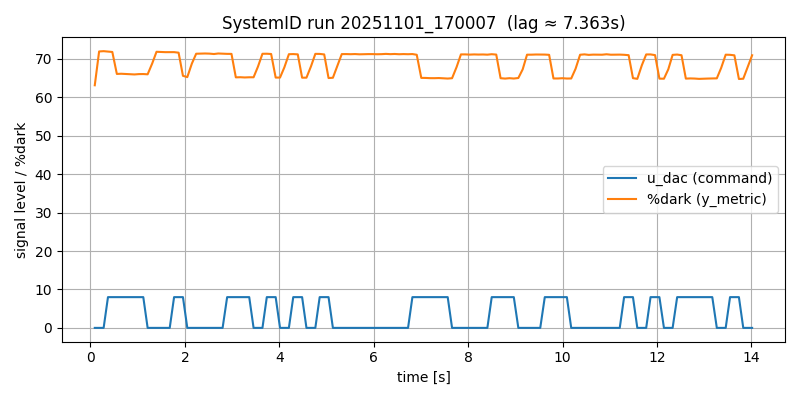

Values plotted in this chart, from the file beside it:
# timestamp: 20251101_170007
# cam_device: /dev/video0
# res: 2560x720
# exposure_ms: 8.0
# gain: 10
# stimulus: rand_telegraph
# low: 0
# high: 8
# hold_frames: 3
# test_light: HS22
# duration_s: 5.0
# dark_thresh: 90
# notes: door closed, lab lights on, ~1m distance
frame_idx, t_s, dt_s, u_dac, stim_bit, y_metric, y_mean, y_std, y_p10, y_p90, sat_lo_pct, sat_hi_pct, frame_drop
0, 0.09135, 0.0, 0, -1, 63.12, 92.21, 11.74, 85.0, 106.0, 0.0, 0.0, 0
1, 0.1833, 0.09197, 0, -1, 71.92, 90.1, 10.64, 84.0, 98.0, 0.0, 0.0, 0
2, 0.2791, 0.09576, 0, -1, 71.99, 90.11, 10.67, 84.0, 98.0, 0.0, 0.0, 0
3, 0.3711, 0.09201, 8, 1, 71.88, 90.13, 10.71, 84.0, 98.0, 0.0, 0.0, 0
4, 0.4631, 0.09201, 8, 1, 71.78, 90.15, 10.74, 84.0, 98.0, 0.0, 0.0, 0
5, 0.5591, 0.09597, 8, 1, 66.07, 91.49, 11.28, 85.0, 102.0, 0.0, 0.0, 0
6, 0.6511, 0.09203, 8, 1, 66.12, 91.49, 11.31, 85.0, 102.0, 0.0, 0.0, 0
7, 0.7431, 0.09203, 8, 1, 66.06, 91.51, 11.34, 85.0, 102.0, 0.0, 0.0, 0
8, 0.8391, 0.09596, 8, 1, 66.01, 91.52, 11.35, 85.0, 102.0, 0.0, 0.0, 0
9, 0.9311, 0.09203, 8, 1, 65.94, 91.52, 11.36, 85.0, 102.0, 0.0, 0.0, 0
10, 1.027, 0.09597, 8, 1, 66.03, 91.52, 11.37, 85.0, 102.0, 0.0, 0.0, 0
11, 1.119, 0.09202, 8, 1, 66.04, 91.52, 11.38, 85.0, 102.0, 0.0, 0.0, 0
12, 1.211, 0.09202, 0, -1, 65.97, 91.52, 11.38, 85.0, 102.0, 0.0, 0.0, 0
13, 1.307, 0.09596, 0, -1, 68.77, 90.73, 10.99, 84.0, 99.0, 0.0, 0.0, 0
14, 1.399, 0.09205, 0, -1, 71.83, 90.19, 10.87, 84.0, 98.0, 0.0, 0.0, 0
15, 1.491, 0.09203, 0, -1, 71.79, 90.19, 10.87, 84.0, 98.0, 0.0, 0.0, 0
16, 1.587, 0.09595, 0, -1, 71.74, 90.19, 10.87, 84.0, 98.0, 0.0, 0.0, 0
17, 1.679, 0.09203, 0, -1, 71.75, 90.19, 10.87, 84.0, 98.0, 0.0, 0.0, 0
18, 1.771, 0.09203, 8, 1, 71.74, 90.19, 10.87, 84.0, 98.0, 0.0, 0.0, 0
19, 1.867, 0.09593, 8, 1, 71.6, 90.2, 10.86, 84.0, 98.0, 0.0, 0.0, 0
20, 1.959, 0.09203, 8, 1, 65.58, 91.54, 11.37, 85.0, 102.0, 0.0, 0.0, 0
21, 2.051, 0.09209, 0, -1, 65.24, 91.56, 11.37, 85.0, 102.0, 0.0, 0.0, 0
22, 2.147, 0.09591, 0, -1, 68.74, 90.7, 10.96, 84.0, 99.0, 0.0, 0.0, 0
23, 2.239, 0.09204, 0, -1, 71.33, 90.24, 10.88, 84.0, 98.0, 0.0, 0.0, 0
24, 2.335, 0.09601, 0, -1, 71.35, 90.24, 10.88, 84.0, 98.0, 0.0, 0.0, 0
25, 2.427, 0.09198, 0, -1, 71.39, 90.24, 10.87, 84.0, 98.0, 0.0, 0.0, 0
26, 2.519, 0.09203, 0, -1, 71.35, 90.24, 10.88, 84.0, 98.0, 0.0, 0.0, 0
27, 2.615, 0.09597, 0, -1, 71.25, 90.25, 10.88, 84.0, 98.0, 0.0, 0.0, 0
28, 2.707, 0.09201, 0, -1, 71.39, 90.24, 10.88, 84.0, 98.0, 0.0, 0.0, 0
29, 2.799, 0.09203, 0, -1, 71.33, 90.24, 10.88, 84.0, 98.0, 0.0, 0.0, 0
30, 2.895, 0.09597, 8, 1, 71.29, 90.25, 10.88, 84.0, 98.0, 0.0, 0.0, 0
31, 2.987, 0.09201, 8, 1, 71.28, 90.25, 10.88, 84.0, 98.0, 0.0, 0.0, 0
32, 3.079, 0.09204, 8, 1, 65.18, 91.58, 11.38, 85.0, 102.0, 0.0, 0.0, 0
33, 3.175, 0.09598, 8, 1, 65.22, 91.59, 11.38, 85.0, 102.0, 0.0, 0.0, 0
34, 3.267, 0.09201, 8, 1, 65.15, 91.58, 11.38, 85.0, 102.0, 0.0, 0.0, 0
35, 3.363, 0.09599, 8, 1, 65.2, 91.58, 11.38, 85.0, 102.0, 0.0, 0.0, 0
36, 3.455, 0.09202, 0, -1, 65.2, 91.58, 11.38, 85.0, 102.0, 0.0, 0.0, 0
37, 3.547, 0.09203, 0, -1, 67.94, 90.9, 11.04, 84.0, 99.0, 0.0, 0.0, 0
38, 3.643, 0.09597, 0, -1, 71.31, 90.25, 10.88, 84.0, 98.0, 0.0, 0.0, 0
39, 3.735, 0.09201, 8, 1, 71.33, 90.25, 10.88, 84.0, 98.0, 0.0, 0.0, 0
40, 3.827, 0.09203, 8, 1, 71.26, 90.26, 10.88, 84.0, 98.0, 0.0, 0.0, 0
41, 3.923, 0.09599, 8, 1, 65.12, 91.59, 11.39, 85.0, 102.0, 0.0, 0.0, 0
42, 4.015, 0.09203, 0, -1, 65.12, 91.59, 11.4, 85.0, 102.0, 0.0, 0.0, 0
43, 4.107, 0.09203, 0, -1, 67.78, 90.94, 11.06, 84.0, 99.0, 0.0, 0.0, 0
44, 4.203, 0.09594, 0, -1, 71.2, 90.26, 10.89, 84.0, 98.0, 0.0, 0.0, 0
45, 4.295, 0.09205, 8, 1, 71.24, 90.26, 10.89, 84.0, 98.0, 0.0, 0.0, 0
46, 4.391, 0.09598, 8, 1, 71.16, 90.27, 10.9, 84.0, 98.0, 0.0, 0.0, 0
... 103 more rows
